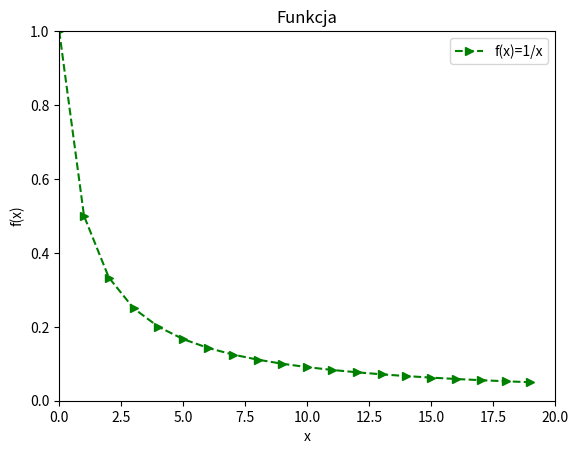

This chart was generated by the following Python code:
import matplotlib.pyplot as plt
import numpy as np
x = [1/x for x in range(1,21)]


plt.plot(x,"g>--", label='f(x)=1/x')
plt.axis([0, 20, 0, 1])
plt.xlabel('x')
plt.ylabel('f(x)')

plt.title("Funkcja")
plt.legend()

plt.show()